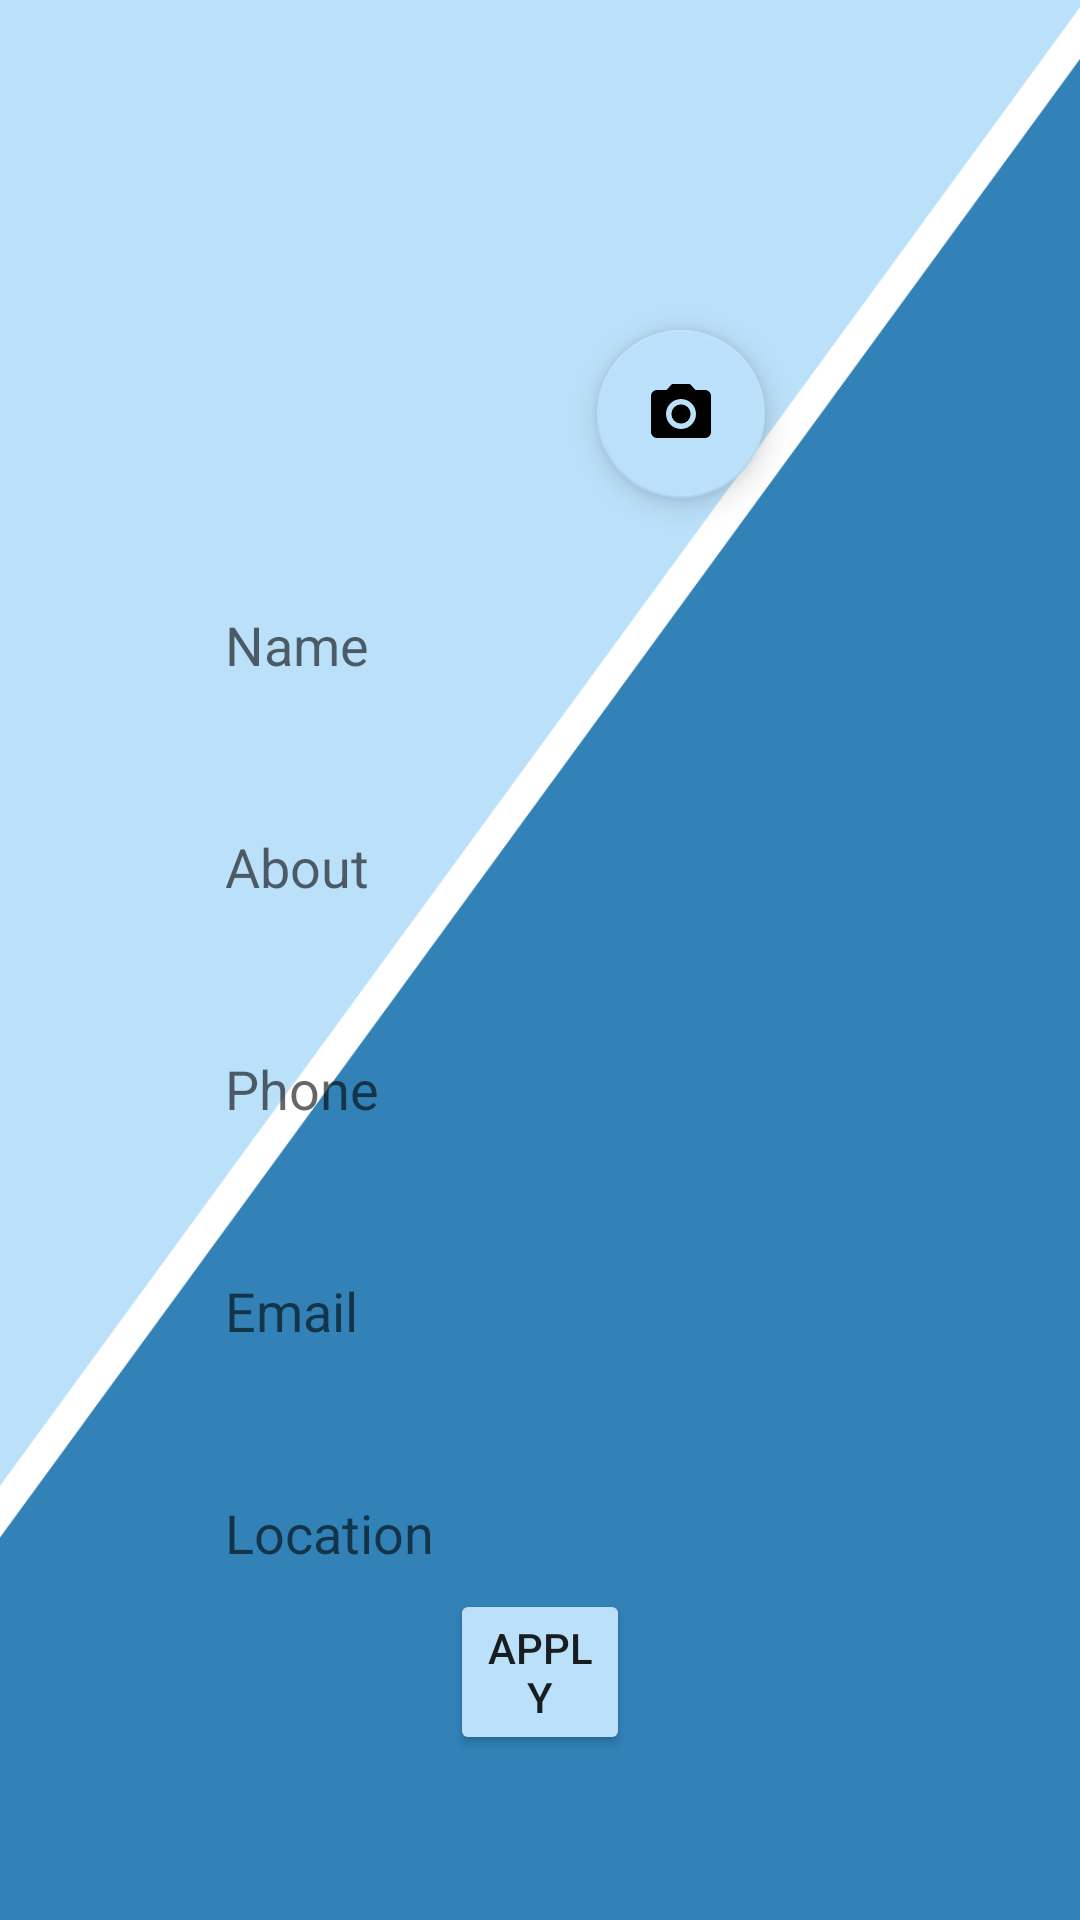

The Android layout XML behind this screen, and the referenced resources:
<!-- AndroidManifest.xml: application theme Theme.ImOnline -->
<!-- res/layout/activity_editprofile.xml -->
<?xml version="1.0" encoding="utf-8"?>
<androidx.constraintlayout.widget.ConstraintLayout xmlns:android="http://schemas.android.com/apk/res/android"
    xmlns:app="http://schemas.android.com/apk/res-auto"
    xmlns:tools="http://schemas.android.com/tools"
    android:layout_width="match_parent"
    android:layout_height="match_parent"
    android:background="@drawable/background_app">

    <ImageView
        android:id="@+id/imageViewAvatar"
        android:layout_width="150dp"
        android:layout_height="150dp"
        android:layout_marginStart="100dp"
        android:layout_marginTop="16dp"
        android:layout_marginEnd="100dp"
        app:layout_constraintEnd_toEndOf="parent"
        app:layout_constraintStart_toStartOf="parent"
        app:layout_constraintTop_toTopOf="parent"
        tools:srcCompat="@tools:sample/avatars" />

    <Button
        android:id="@+id/button_apply"
        android:layout_width="0dp"
        android:layout_height="wrap_content"
        android:layout_marginStart="150dp"
        android:layout_marginEnd="150dp"
        android:layout_marginBottom="55dp"
        android:backgroundTint="@color/light_blue"
        android:onClick="editProfile"
        android:text="Apply"
        app:layout_constraintBottom_toBottomOf="parent"
        app:layout_constraintEnd_toEndOf="parent"
        app:layout_constraintStart_toStartOf="parent" />

    <EditText
        android:id="@+id/editTextName"
        android:layout_width="wrap_content"
        android:layout_height="50dp"
        android:layout_marginStart="100dp"
        android:layout_marginTop="24dp"
        android:layout_marginEnd="100dp"
        android:background="@drawable/roundstyle"
        android:backgroundTint="#FFFFFF"
        android:ems="10"
        android:hint="Name"
        android:inputType="textPersonName"
        app:layout_constraintEnd_toEndOf="parent"
        app:layout_constraintStart_toStartOf="parent"
        app:layout_constraintTop_toBottomOf="@+id/imageViewAvatar" />

    <EditText
        android:id="@+id/editTextAbout"
        android:layout_width="wrap_content"
        android:layout_height="50dp"
        android:layout_marginStart="100dp"
        android:layout_marginTop="24dp"
        android:layout_marginEnd="100dp"
        android:background="@drawable/roundstyle"
        android:backgroundTint="#FFFFFF"
        android:ems="10"
        android:inputType="textPersonName"
        android:hint="About"
        app:layout_constraintEnd_toEndOf="parent"
        app:layout_constraintStart_toStartOf="parent"
        app:layout_constraintTop_toBottomOf="@+id/editTextName" />

    <EditText
        android:id="@+id/editTextPhone"
        android:layout_width="wrap_content"
        android:layout_height="50dp"
        android:layout_marginStart="100dp"
        android:layout_marginTop="24dp"
        android:layout_marginEnd="100dp"
        android:background="@drawable/roundstyle"
        android:backgroundTint="#FFFFFF"
        android:ems="10"
        android:inputType="textPersonName"
        android:hint="Phone"
        app:layout_constraintEnd_toEndOf="parent"
        app:layout_constraintStart_toStartOf="parent"
        app:layout_constraintTop_toBottomOf="@+id/editTextAbout" />

    <EditText
        android:id="@+id/editTextEmail"
        android:layout_width="wrap_content"
        android:layout_height="50dp"
        android:layout_marginStart="100dp"
        android:layout_marginTop="24dp"
        android:layout_marginEnd="100dp"
        android:background="@drawable/roundstyle"
        android:backgroundTint="#FFFFFF"
        android:ems="10"
        android:inputType="textPersonName"
        android:hint="Email"
        app:layout_constraintEnd_toEndOf="parent"
        app:layout_constraintStart_toStartOf="parent"
        app:layout_constraintTop_toBottomOf="@+id/editTextPhone" />

    <EditText
        android:id="@+id/editTextLocation"
        android:layout_width="wrap_content"
        android:layout_height="50dp"
        android:layout_marginStart="100dp"
        android:layout_marginTop="24dp"
        android:layout_marginEnd="100dp"
        android:background="@drawable/roundstyle"
        android:backgroundTint="#FFFFFF"
        android:ems="10"
        android:inputType="textPersonName"
        android:hint="Location"
        app:layout_constraintEnd_toEndOf="parent"
        app:layout_constraintStart_toStartOf="parent"
        app:layout_constraintTop_toBottomOf="@+id/editTextEmail" />

    <com.google.android.material.floatingactionbutton.FloatingActionButton
        android:id="@+id/imgbutton"
        android:layout_width="wrap_content"
        android:layout_height="wrap_content"
        android:clickable="true"
        app:layout_constraintBottom_toBottomOf="@+id/imageViewAvatar"
        app:layout_constraintEnd_toEndOf="@+id/imageViewAvatar"
        app:srcCompat="@drawable/baseline_photo_camera_24" />

</androidx.constraintlayout.widget.ConstraintLayout>
<!-- resources referenced by this layout -->
<resources>
  <color name="light_blue">#BBE1FA</color>
  <!-- drawable background_app: png bitmap (drawable, 23969 bytes) -->
  <!-- drawable baseline_photo_camera_24 (drawable) -->
  <vector android:height="24dp" android:tint="#0F4C75"
      android:viewportHeight="24" android:viewportWidth="24"
      android:width="24dp" xmlns:android="http://schemas.android.com/apk/res/android">
      <path android:fillColor="@android:color/white" android:pathData="M12,12m-3.2,0a3.2,3.2 0,1 1,6.4 0a3.2,3.2 0,1 1,-6.4 0"/>
      <path android:fillColor="@android:color/white" android:pathData="M9,2L7.17,4L4,4c-1.1,0 -2,0.9 -2,2v12c0,1.1 0.9,2 2,2h16c1.1,0 2,-0.9 2,-2L22,6c0,-1.1 -0.9,-2 -2,-2h-3.17L15,2L9,2zM12,17c-2.76,0 -5,-2.24 -5,-5s2.24,-5 5,-5 5,2.24 5,5 -2.24,5 -5,5z"/>
  </vector>
  <style name="Theme.ImOnline" parent="Theme.MaterialComponents.DayNight.NoActionBar">
          
          <item name="colorPrimary">@color/blue</item>
          <item name="colorPrimaryVariant">@color/dark_blue</item>
          <item name="colorOnPrimary">@color/white</item>
  
          
          <item name="colorSecondary">@color/light_blue</item>
          <item name="colorSecondaryVariant">@color/blue</item>
          <item name="colorOnSecondary">@color/black</item>
  
          
          <item name="android:statusBarColor">?attr/colorPrimaryVariant</item>
  
          
  
      </style>
  <color name="blue">#3282B8</color>
  <color name="dark_blue">#1B262C</color>
  <color name="white">#FFFFFFFF</color>
  <color name="black">#FF000000</color>
</resources>
